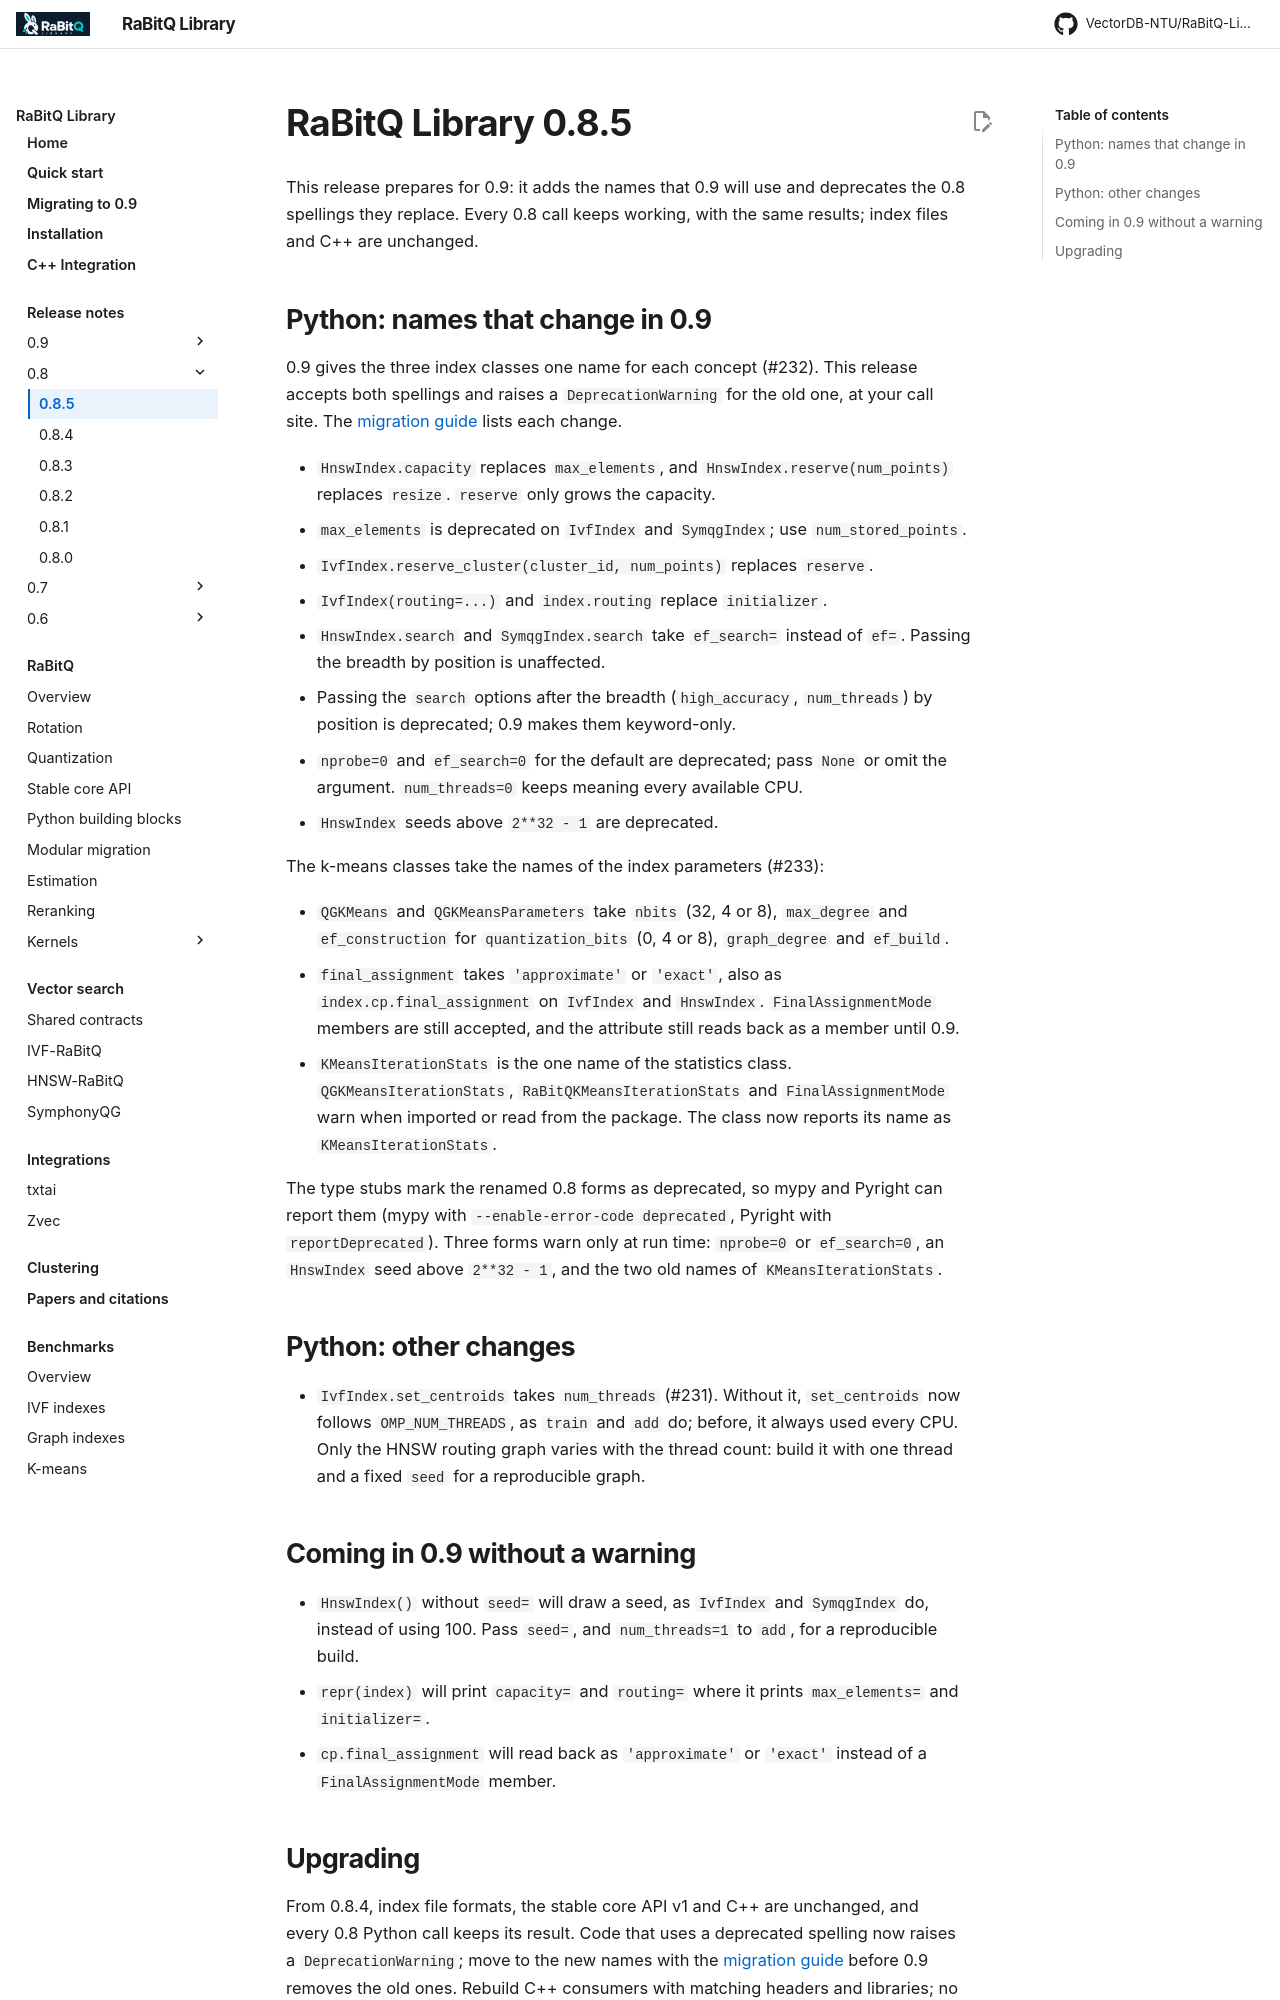

repository: VectorDB-NTU/RaBitQ-Library · page: releases/0.8.5/index.html · generator: mkdocs

# RaBitQ Library 0.8.5

This release prepares for 0.9: it adds the names that 0.9 will use and deprecates
the 0.8 spellings they replace. Every 0.8 call keeps working, with the same results;
index files and C++ are unchanged.

## Python: names that change in 0.9

0.9 gives the three index classes one name for each concept (#232). This release
accepts both spellings and raises a `DeprecationWarning` for the old one, at your call
site. The [migration guide](../python_migration.md#from-08-to-09) lists each change.

- `HnswIndex.capacity` replaces `max_elements`, and `HnswIndex.reserve(num_points)`
  replaces `resize`. `reserve` only grows the capacity.
- `max_elements` is deprecated on `IvfIndex` and `SymqgIndex`; use `num_stored_points`.
- `IvfIndex.reserve_cluster(cluster_id, num_points)` replaces `reserve`.
- `IvfIndex(routing=...)` and `index.routing` replace `initializer`.
- `HnswIndex.search` and `SymqgIndex.search` take `ef_search=` instead of `ef=`. Passing
  the breadth by position is unaffected.
- Passing the `search` options after the breadth (`high_accuracy`, `num_threads`) by
  position is deprecated; 0.9 makes them keyword-only.
- `nprobe=0` and `ef_search=0` for the default are deprecated; pass `None` or omit the
  argument. `num_threads=0` keeps meaning every available CPU.
- `HnswIndex` seeds above `2**32 - 1` are deprecated.

The k-means classes take the names of the index parameters (#233):

- `QGKMeans` and `QGKMeansParameters` take `nbits` (32, 4 or 8), `max_degree` and
  `ef_construction` for `quantization_bits` (0, 4 or 8), `graph_degree` and `ef_build`.
- `final_assignment` takes `'approximate'` or `'exact'`, also as
  `index.cp.final_assignment` on `IvfIndex` and `HnswIndex`. `FinalAssignmentMode`
  members are still accepted, and the attribute still reads back as a member until 0.9.
- `KMeansIterationStats` is the one name of the statistics class.
  `QGKMeansIterationStats`, `RaBitQKMeansIterationStats` and `FinalAssignmentMode` warn
  when imported or read from the package. The class now reports its name as
  `KMeansIterationStats`.

The type stubs mark the renamed 0.8 forms as deprecated, so mypy and Pyright can
report them (mypy with `--enable-error-code deprecated`, Pyright with
`reportDeprecated`). Three forms warn only at run time: `nprobe=0` or `ef_search=0`,
an `HnswIndex` seed above `2**32 - 1`, and the two old names of
`KMeansIterationStats`.

## Python: other changes

- `IvfIndex.set_centroids` takes `num_threads` (#231). Without it, `set_centroids` now
  follows `OMP_NUM_THREADS`, as `train` and `add` do; before, it always used every
  CPU. Only the HNSW routing graph varies with the thread count: build it with one
  thread and a fixed `seed` for a reproducible graph.

## Coming in 0.9 without a warning

- `HnswIndex()` without `seed=` will draw a seed, as `IvfIndex` and `SymqgIndex` do,
  instead of using 100. Pass `seed=`, and `num_threads=1` to `add`, for a reproducible
  build.
- `repr(index)` will print `capacity=` and `routing=` where it prints `max_elements=`
  and `initializer=`.
- `cp.final_assignment` will read back as `'approximate'` or `'exact'` instead of a
  `FinalAssignmentMode` member.
